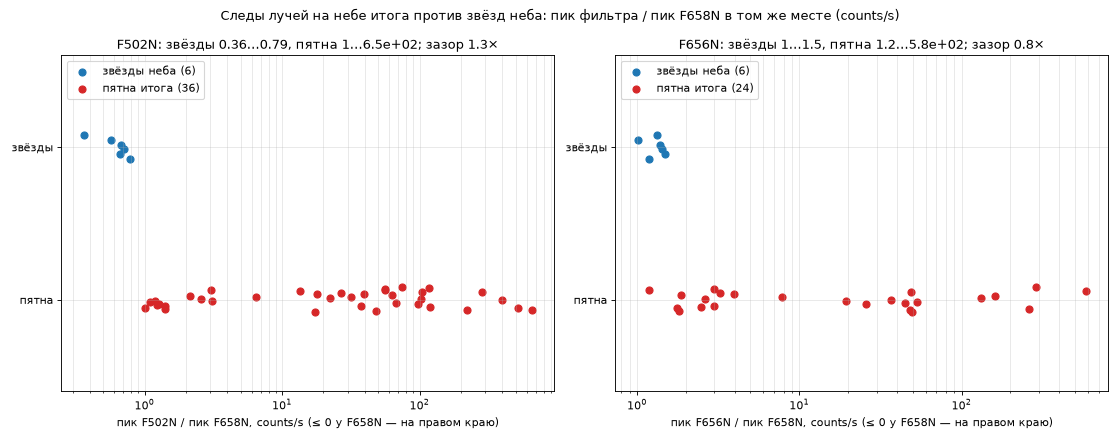

Data behind this chart, as committed beside it:
F502N: звёзды 0.361…0.785, пятна 1.01…653; зазор (мин. пятно / макс…
F656N: звёзды 1.01…1.48, пятна 1.18…582; зазор (мин. пятно / макс…
фильтр?что?(y, x)?пик фильтра, counts/s?пик F658N, counts/s?отношение
F502N?звезда?(np.int64(250), np.int64(824))?0.00013?0.0001656?0.785
F502N?звезда?(np.int64(316), np.int64(834))?2.26e-05?3.41e-05?0.663
F502N?звезда?(np.int64(381), np.int64(838))?1.27e-05?1.798e-05?0.706
F502N?звезда?(np.int64(483), np.int64(119))?3.468e-05?5.131e-05?0.676
F502N?звезда?(np.int64(910), np.int64(884))?8.21e-06?1.445e-05?0.568
F502N?звезда?(np.int64(962), np.int64(766))?1.836e-05?5.079e-05?0.361
F502N?пятно?(np.int64(13), np.int64(703))?5.662e-05?3.242e-06?17.5
F502N?пятно?(np.int64(146), np.int64(37))?0.0001218?2.53e-06?48.1
F502N?пятно?(np.int64(156), np.int64(754))?0.0002886?4.42e-07?653
F502N?пятно?(np.int64(170), np.int64(759))?0.0002197?9.933e-07?221
F502N?пятно?(np.int64(215), np.int64(727))?4.539e-06?3.24e-06?1.4
F502N?пятно?(np.int64(239), np.int64(778))?3.114e-06?3.082e-06?1.01
F502N?пятно?(np.int64(300), np.int64(795))?0.0001108?2.148e-07?516
F502N?пятно?(np.int64(319), np.int64(835))?0.0001514?1.269e-06?119
F502N?пятно?(np.int64(360), np.int64(816))?3.932e-06?2.793e-06?1.41
F502N?пятно?(np.int64(433), np.int64(840))?0.0001047?2.796e-06?37.5
F502N?пятно?(np.int64(577), np.int64(891))?3.715e-06?3.023e-06?1.23
F502N?пятно?(np.int64(586), np.int64(894))?3.767e-06?2.94e-06?1.28
F502N?пятно?(np.int64(661), np.int64(931))?0.0004021?4.105e-06?97.9
F502N?пятно?(np.int64(665), np.int64(118))?4.924e-05?7.257e-07?67.8
F502N?пятно?(np.int64(665), np.int64(933))?2.782e-06?2.541e-06?1.1
F502N?пятно?(np.int64(672), np.int64(924))?1.158e-05?3.763e-06?3.08
F502N?пятно?(np.int64(673), np.int64(889))?3.527e-06?2.978e-06?1.18
F502N?пятно?(np.int64(681), np.int64(928))?0.001313?3.311e-06?397
F502N?пятно?(np.int64(698), np.int64(931))?0.0006751?6.635e-06?102
F502N?пятно?(np.int64(701), np.int64(795))?4.857e-06?1.873e-06?2.59
F502N?пятно?(np.int64(746), np.int64(667))?0.0001492?6.645e-06?22.5
F502N?пятно?(np.int64(751), np.int64(817))?6.411e-05?2.015e-06?31.8
F502N?пятно?(np.int64(780), np.int64(554))?0.0001516?2.333e-05?6.5
F502N?пятно?(np.int64(787), np.int64(777))?4.356e-06?2.033e-06?2.14
F502N?пятно?(np.int64(814), np.int64(234))?6.582e-05?1.052e-06?62.5
F502N?пятно?(np.int64(863), np.int64(171))?0.0001419?7.863e-06?18
F502N?пятно?(np.int64(867), np.int64(757))?0.0001154?2.94e-06?39.3
F502N?пятно?(np.int64(880), np.int64(246))?6.882e-05?2.572e-06?26.8
F502N?пятно?(np.int64(896), np.int64(213))?6.708e-05?6.421e-07?104
F502N?пятно?(np.int64(898), np.int64(188))?9.83e-05?3.449e-07?285
F502N?пятно?(np.int64(898), np.int64(729))?4.789e-05?3.571e-06?13.4
F502N?пятно?(np.int64(910), np.int64(165))?9.33e-06?3.068e-06?3.04
F502N?пятно?(np.int64(915), np.int64(153))?0.0001565?2.776e-06?56.4
F502N?пятно?(np.int64(930), np.int64(696))?9.124e-05?1.623e-06?56.2
F502N?пятно?(np.int64(939), np.int64(492))?0.0001258?1.078e-06?117
F502N?пятно?(np.int64(969), np.int64(829))?7.667e-05?1.021e-06?75.1
F656N?звезда?(np.int64(250), np.int64(824))?0.0001959?0.0001656?1.18
F656N?звезда?(np.int64(316), np.int64(834))?5.04e-05?3.41e-05?1.48
F656N?звезда?(np.int64(381), np.int64(838))?2.55e-05?1.798e-05?1.42
F656N?звезда?(np.int64(483), np.int64(119))?7.06e-05?5.131e-05?1.38
F656N?звезда?(np.int64(910), np.int64(884))?1.459e-05?1.445e-05?1.01
F656N?звезда?(np.int64(962), np.int64(766))?6.784e-05?5.079e-05?1.34
F656N?пятно?(np.int64(15), np.int64(528))?6.675e-05?1.353e-06?49.3
F656N?пятно?(np.int64(46), np.int64(408))?5.597e-06?3.094e-06?1.81
F656N?пятно?(np.int64(151), np.int64(18))?6.093e-05?1.258e-06?48.4
F656N?пятно?(np.int64(172), np.int64(760))?0.0001887?7.222e-07?261
F656N?пятно?(np.int64(193), np.int64(762))?5.684e-06?3.242e-06?1.75
F656N?пятно?(np.int64(216), np.int64(613))?5.292e-06?2.146e-06?2.47
F656N?пятно?(np.int64(233), np.int64(637))?4.905e-06?1.643e-06?2.98
F656N?пятно?(np.int64(255), np.int64(655))?7.758e-05?3.003e-06?25.8
F656N?пятно?(np.int64(259), np.int64(787))?0.0001225?2.737e-06?44.8
F656N?пятно?(np.int64(279), np.int64(162))?9.014e-05?1.69e-06?53.3
... 14 more rows
